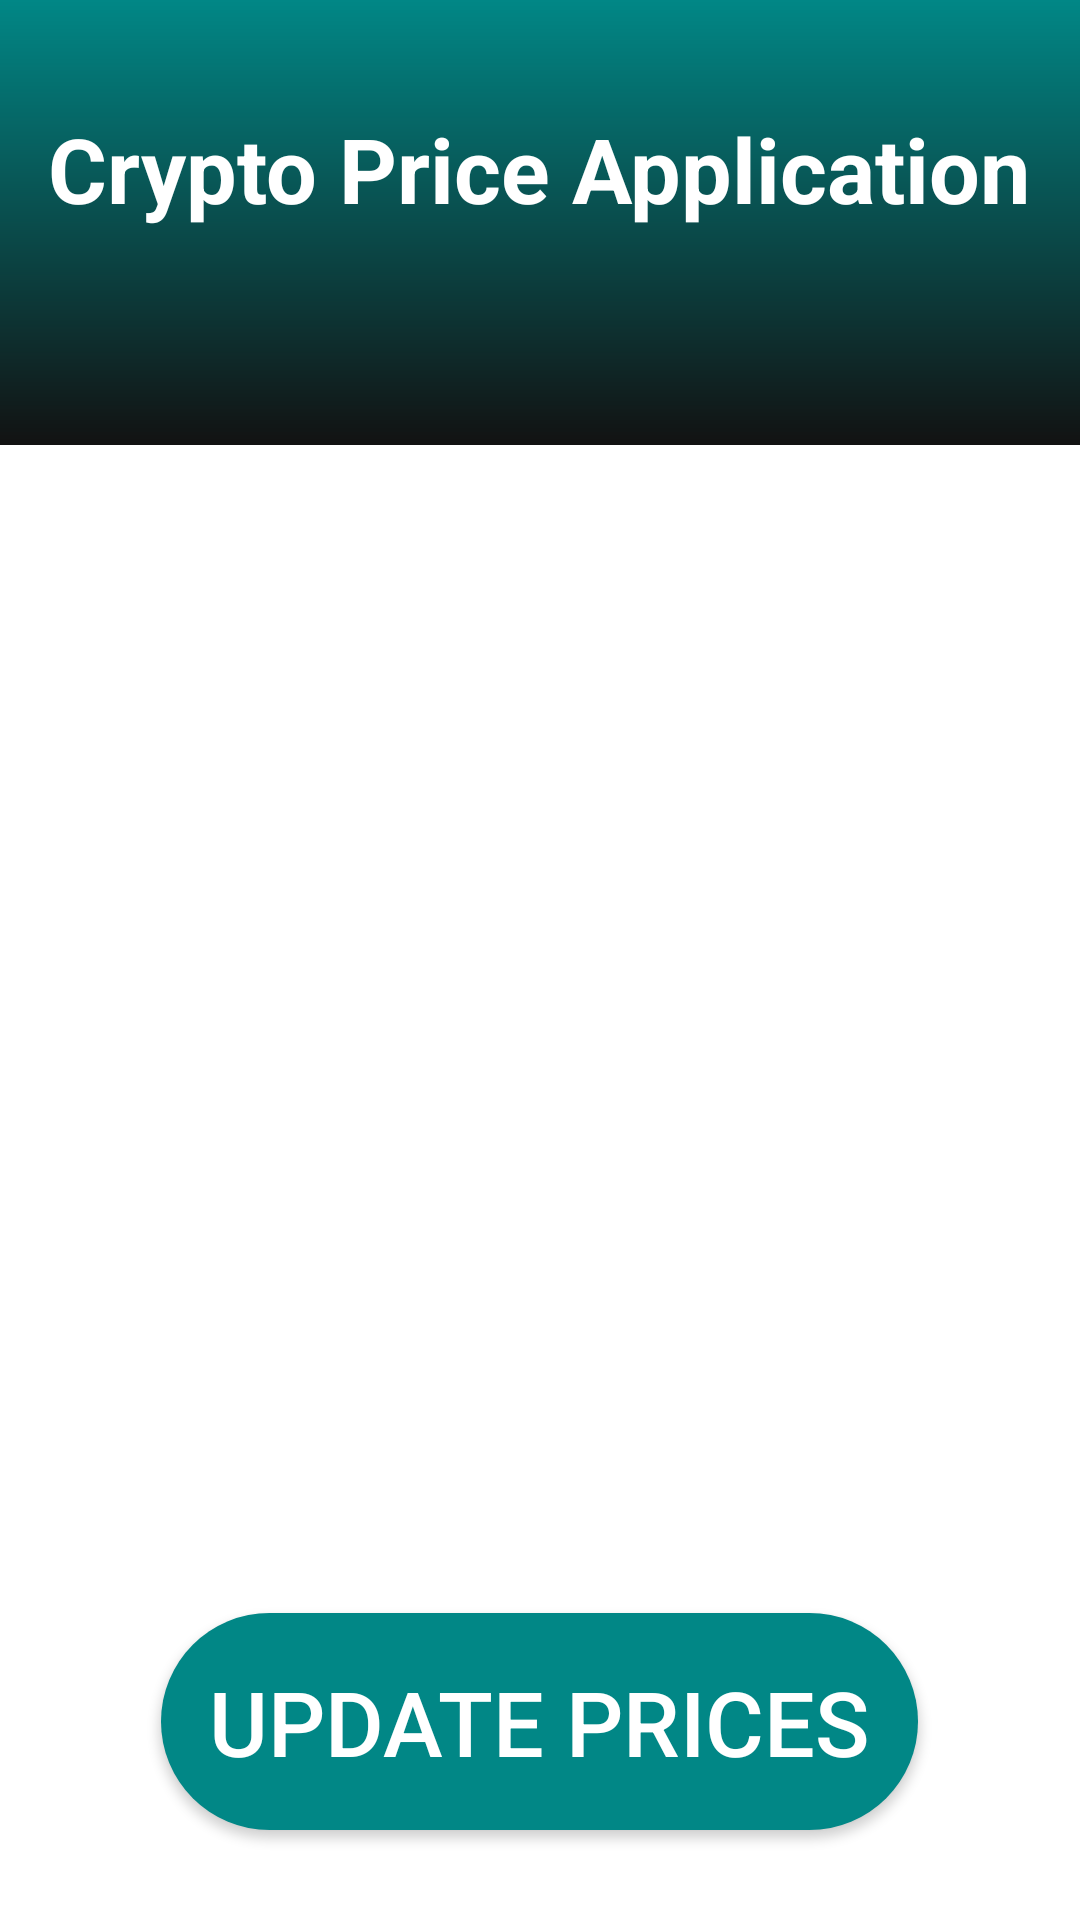

Here is an Android app screen rendered from its layout file. Give the layout XML and the strings, colors and styles it references.
<!-- AndroidManifest.xml: application theme Theme.CryptoPriceApplication -->
<!-- res/layout/activity_main.xml -->
<?xml version="1.0" encoding="utf-8"?>
<ScrollView xmlns:android="http://schemas.android.com/apk/res/android"
    android:layout_width="match_parent"
    android:layout_height="match_parent"
    android:fillViewport="true"
    android:background="@color/white">

    <FrameLayout
    android:orientation="vertical"
    android:layout_width="match_parent"
    android:layout_height="wrap_content"
        android:elevation="8dp">
        <LinearLayout
            android:id="@+id/rootLayout"
            android:layout_width="match_parent"
            android:layout_height="wrap_content"
            android:orientation="vertical"
            android:background="@drawable/top_background_shape"
            android:padding="16dp">

            
            <TextView
                android:id="@+id/appHeader"
                android:layout_width="wrap_content"
                android:layout_height="wrap_content"
                android:text="Crypto Price Application"
                android:textSize="30dp"
                android:textStyle="bold"
                android:textColor="@color/white"
                android:layout_gravity="center_horizontal"
                android:layout_marginTop="20dp"
                android:layout_marginBottom="24dp" />

            <androidx.recyclerview.widget.RecyclerView
                android:id="@+id/cryptoRecyclerView"
                android:layout_width="match_parent"
                android:layout_height="wrap_content"
                android:visibility="visible"
                android:layout_marginTop="8dp"
                android:scrollbars="vertical"
                android:clipToPadding="false"
                android:paddingBottom="24dp"/>

        </LinearLayout>

        
        <Button
            android:id="@+id/btnUpdate"
            android:layout_width="wrap_content"
            android:layout_height="wrap_content"
            android:layout_gravity="bottom|center_horizontal"
            android:layout_margin="30dp"
            android:background="@drawable/background_button"
            android:padding="16dp"
            android:text="Update Prices"
            android:textColor="@color/white"
            android:textSize="30dp" />
    </FrameLayout>
</ScrollView>
<!-- resources referenced by this layout -->
<resources>
  <color name="white">#FFFFFF</color>
  <!-- drawable background_button (drawable) -->
  <?xml version="1.0" encoding="utf-8"?>
  <shape
      android:shape="rectangle"
      xmlns:android="http://schemas.android.com/apk/res/android">
      <corners android:radius="100dp"/>
      <solid android:color="@color/secondary_variant_dark"/>
  </shape>
  <!-- drawable top_background_shape (drawable) -->
  <?xml version="1.0" encoding="utf-8"?>
  <shape
      android:shape="rectangle"
      xmlns:android="http://schemas.android.com/apk/res/android">
  
      <gradient
          android:angle="90"
          android:startColor="@color/background_dark"
          android:endColor="@color/secondary_variant_dark"/>
  </shape>
  <style name="Theme.CryptoPriceApplication" parent="Base.Theme.CryptoPriceApplication" />
  <color name="secondary_variant_dark">#018786</color>
  <color name="background_dark">#121212</color>
  <style name="Base.Theme.CryptoPriceApplication" parent="Theme.Material3.DayNight.NoActionBar">
          
          
      </style>
</resources>
